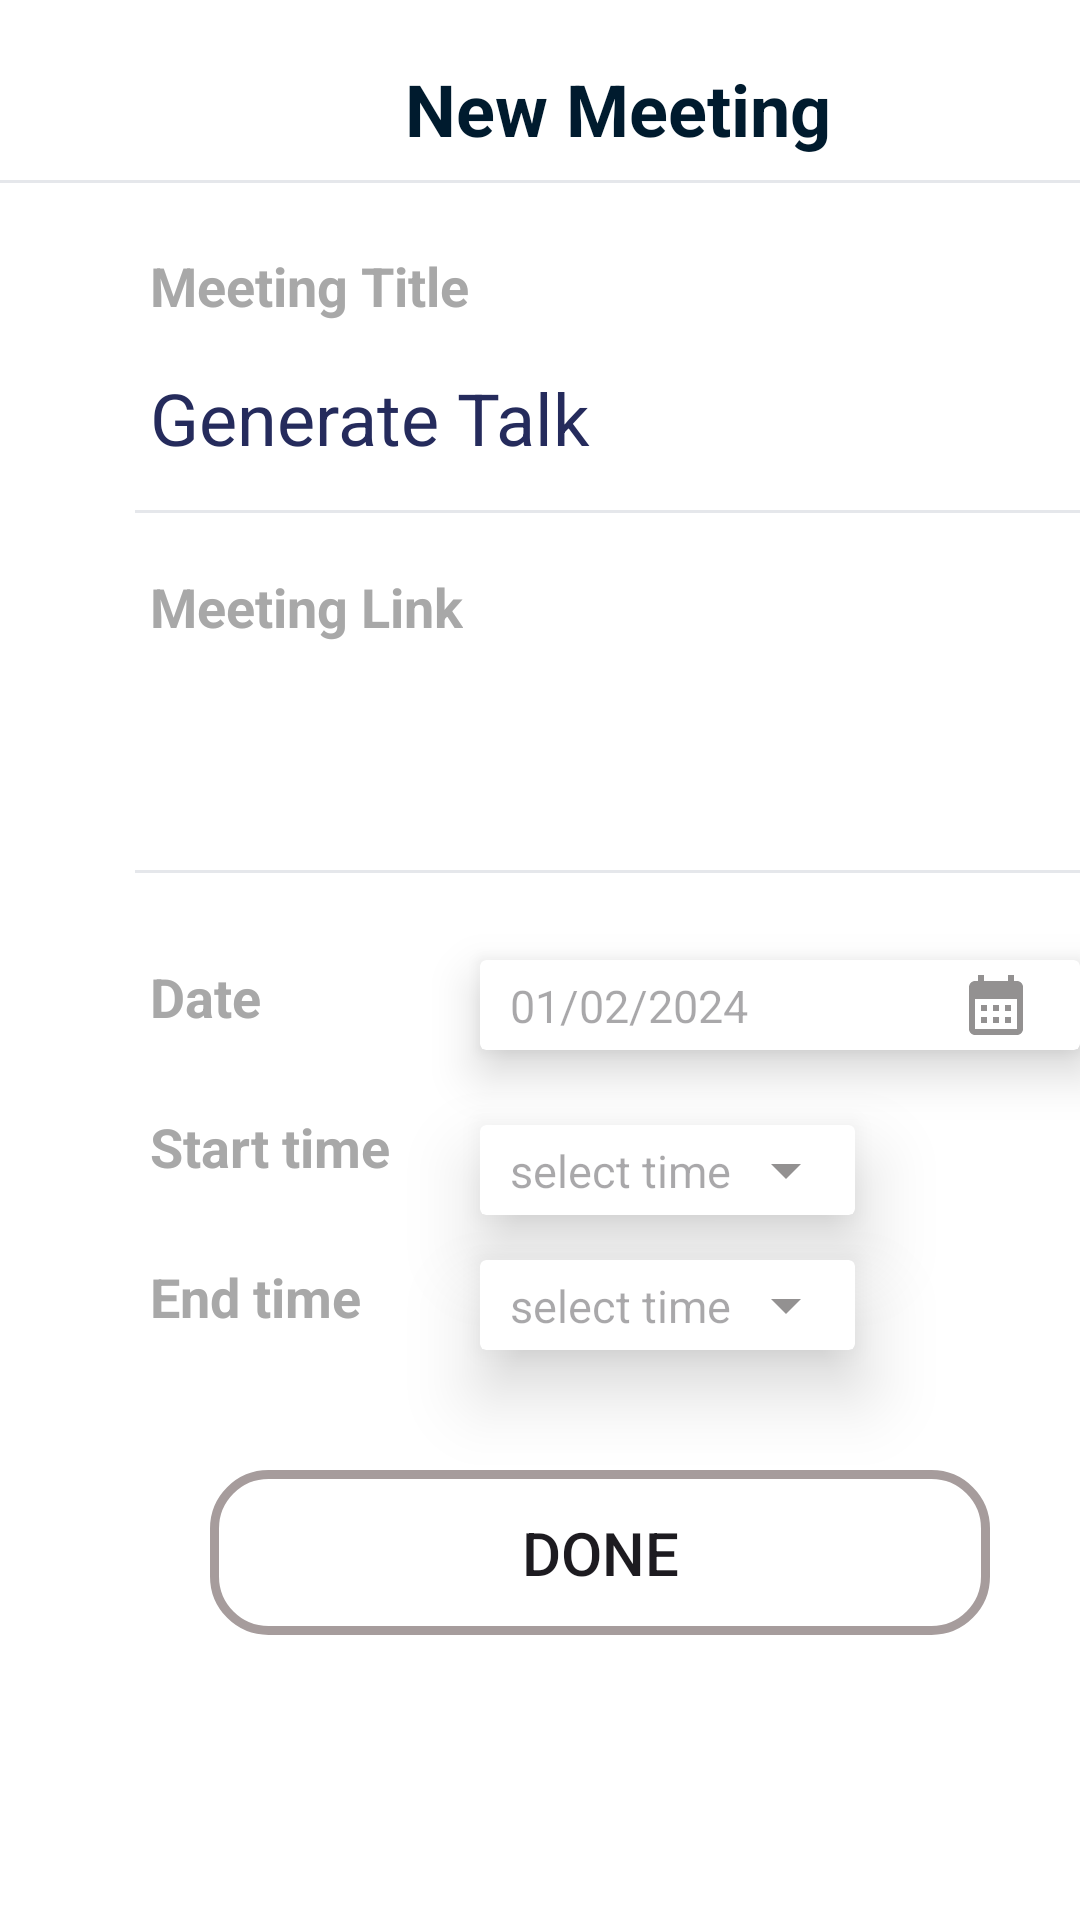

Android layout source for this screen:
<!-- AndroidManifest.xml: application theme Theme.Brokerage -->
<!-- res/layout/activity_new_meeting_popup.xml -->
<?xml version="1.0" encoding="utf-8"?>
<RelativeLayout xmlns:android="http://schemas.android.com/apk/res/android"
    android:layout_width="match_parent"
    android:layout_height="match_parent"
    xmlns:app="http://schemas.android.com/apk/res-auto"
    android:background="@drawable/rounded_corners_nav">

    <TextView
        android:layout_width="wrap_content"
        android:layout_height="wrap_content"
        android:text="New Meeting"
        android:textSize="24dp"
        android:textColor="@color/color12"
        android:layout_marginTop="20dp"
        android:textStyle="bold"
        android:layout_marginStart="135dp"/>

    
    <View
        android:id="@+id/line1"
        android:layout_width="match_parent"
        android:layout_height="1dp"
        android:background="@color/color16"
        android:layout_marginTop="60dp" />

    <TextView
        android:layout_width="wrap_content"
        android:layout_height="wrap_content"
        android:text="Meeting Title"
        android:textSize="18dp"
        android:textColor="@color/color17"
        android:textStyle="bold"
        android:layout_marginTop="83dp"
        android:layout_marginStart="50dp"/>

    <TextView
        android:layout_width="wrap_content"
        android:layout_height="wrap_content"
        android:text="Generate Talk"
        android:textSize="24dp"
        android:textColor="@color/color6"
        android:layout_marginTop="123dp"
        android:layout_marginStart="50dp"/>

    <View
        android:layout_width="320dp"
        android:layout_height="1dp"
        android:background="@color/color16"
        android:layout_marginTop="170dp"
        android:layout_marginStart="45dp"/>

    <TextView
        android:layout_width="wrap_content"
        android:layout_height="wrap_content"
        android:text="Meeting Link"
        android:textSize="18dp"
        android:textColor="@color/color17"
        android:textStyle="bold"
        android:layout_marginTop="190dp"
        android:layout_marginStart="50dp"/>

    <View
        android:layout_width="320dp"
        android:layout_height="1dp"
        android:background="@color/color16"
        android:layout_marginTop="290dp"
        android:layout_marginStart="45dp"/>

    <TextView
        android:id="@+id/dateTextView"
        android:layout_width="wrap_content"
        android:layout_height="wrap_content"
        android:text="Date"
        android:textSize="18dp"
        android:textColor="@color/color17"
        android:textStyle="bold"
        android:layout_marginTop="320dp"
        android:layout_marginStart="50dp"/>

    <androidx.cardview.widget.CardView
        android:layout_width="200dp"
        android:layout_height="30dp"
        android:layout_marginTop="320dp"
        android:layout_marginStart="160dp"
        android:background="@color/white"
        app:cardElevation="10dp">

        <TextView
            android:id="@+id/dateText"
            android:layout_width="wrap_content"
            android:layout_height="wrap_content"
            android:hint="01/02/2024"
            android:textSize="15dp"
            android:layout_marginStart="10dp"
            android:layout_marginTop="5dp"/>

        <ImageView
            android:id="@+id/dateButton"
            android:layout_width="wrap_content"
            android:layout_height="wrap_content"
            android:layout_marginStart="160dp"
            android:layout_marginTop="3dp"
            android:src="@drawable/baseline_calendar_month_24"/>



    </androidx.cardview.widget.CardView>


    <TextView
        android:layout_width="wrap_content"
        android:layout_height="wrap_content"
        android:text="Start time"
        android:textSize="18dp"
        android:textColor="@color/color17"
        android:textStyle="bold"
        android:layout_marginTop="370dp"
        android:layout_marginStart="50dp"/>

    <androidx.cardview.widget.CardView
        android:layout_width="125dp"
        android:layout_height="30dp"
        android:layout_marginTop="375dp"
        android:layout_marginStart="160dp"
        app:cardElevation="15dp">


        <TextView
            android:id="@+id/tvTime"
            android:layout_width="wrap_content"
            android:layout_height="wrap_content"
            android:hint="select time"
            android:textSize="15dp"
            android:layout_marginStart="10dp"
            android:layout_marginTop="5dp"/>

        <ImageView
            android:id="@+id/btnTimePicker"
            android:layout_width="wrap_content"
            android:layout_height="wrap_content"
            android:layout_marginStart="90dp"
            android:layout_marginTop="3dp"
            android:src="@drawable/baseline_arrow_drop_down_24"/>


    </androidx.cardview.widget.CardView>


    <TextView
        android:layout_width="wrap_content"
        android:layout_height="wrap_content"
        android:text="End time"
        android:textSize="18dp"
        android:textColor="@color/color17"
        android:textStyle="bold"
        android:layout_marginTop="420dp"
        android:layout_marginStart="50dp"/>

    <androidx.cardview.widget.CardView
        android:layout_width="125dp"
        android:layout_height="30dp"
        android:layout_marginTop="420dp"
        android:layout_marginStart="160dp"
        app:cardElevation="15dp">


        <TextView
            android:id="@+id/tvEndTime"
            android:layout_width="wrap_content"
            android:layout_height="wrap_content"
            android:hint="select time"
            android:textSize="15dp"
            android:layout_marginStart="10dp"
            android:layout_marginTop="5dp"/>

        <ImageView
            android:id="@+id/btnEndTimePicker"
            android:layout_width="wrap_content"
            android:layout_height="wrap_content"
            android:layout_marginStart="90dp"
            android:layout_marginTop="3dp"
            android:src="@drawable/baseline_arrow_drop_down_24"/>


    </androidx.cardview.widget.CardView>


    <Button
        android:layout_width="260dp"
        android:layout_height="55dp"
        android:layout_marginStart="70dp"
        android:layout_marginTop="490dp"
        android:background="@drawable/rounded_corners"
        android:text="Done"
        android:textSize="20dp"/>





</RelativeLayout>
<!-- resources referenced by this layout -->
<resources>
  <color name="color12">#001B2E</color>
  <color name="color16">#E5E7EB </color>
  <color name="color17">#A8A8A8 </color>
  <color name="color6">#252B5C</color>
  <color name="white">#FFFFFF</color>
  <!-- drawable baseline_arrow_drop_down_24 (drawable) -->
  <vector android:height="24dp" android:tint="#939191"
      android:viewportHeight="24" android:viewportWidth="24"
      android:width="24dp" xmlns:android="http://schemas.android.com/apk/res/android">
      <path android:fillColor="@android:color/white" android:pathData="M7,10l5,5 5,-5z"/>
  </vector>
  <!-- drawable baseline_calendar_month_24 (drawable) -->
  <vector android:height="24dp" android:tint="#939191"
      android:viewportHeight="24" android:viewportWidth="24"
      android:width="24dp" xmlns:android="http://schemas.android.com/apk/res/android">
      <path android:fillColor="@android:color/white" android:pathData="M19,4h-1V2h-2v2H8V2H6v2H5C3.89,4 3.01,4.9 3.01,6L3,20c0,1.1 0.89,2 2,2h14c1.1,0 2,-0.9 2,-2V6C21,4.9 20.1,4 19,4zM19,20H5V10h14V20zM9,14H7v-2h2V14zM13,14h-2v-2h2V14zM17,14h-2v-2h2V14zM9,18H7v-2h2V18zM13,18h-2v-2h2V18zM17,18h-2v-2h2V18z"/>
  </vector>
  <!-- drawable rounded_corners (drawable) -->
  <?xml version="1.0" encoding="utf-8"?>
  <shape xmlns:android="http://schemas.android.com/apk/res/android">
      <corners android:radius="18dp" />
      <stroke
          android:width="3dp"
          android:color="#A69C9C"/>
  </shape>
  <!-- drawable rounded_corners_nav (drawable) -->
  <?xml version="1.0" encoding="utf-8"?>
  <shape xmlns:android="http://schemas.android.com/apk/res/android">
      <corners android:radius="24dp" />
      <solid android:color="@color/white"/>
  
  
  
  </shape>
  <style name="Theme.Brokerage" parent="Base.Theme.Brokerage" />
  <style name="Base.Theme.Brokerage" parent="Theme.Material3.Light.NoActionBar">
          
           <item name="colorPrimary">@color/appTheme</item>
          <item name="android:windowBackground">@color/white</item>
      </style>
  <color name="appTheme">#0B0B0B</color>
</resources>
